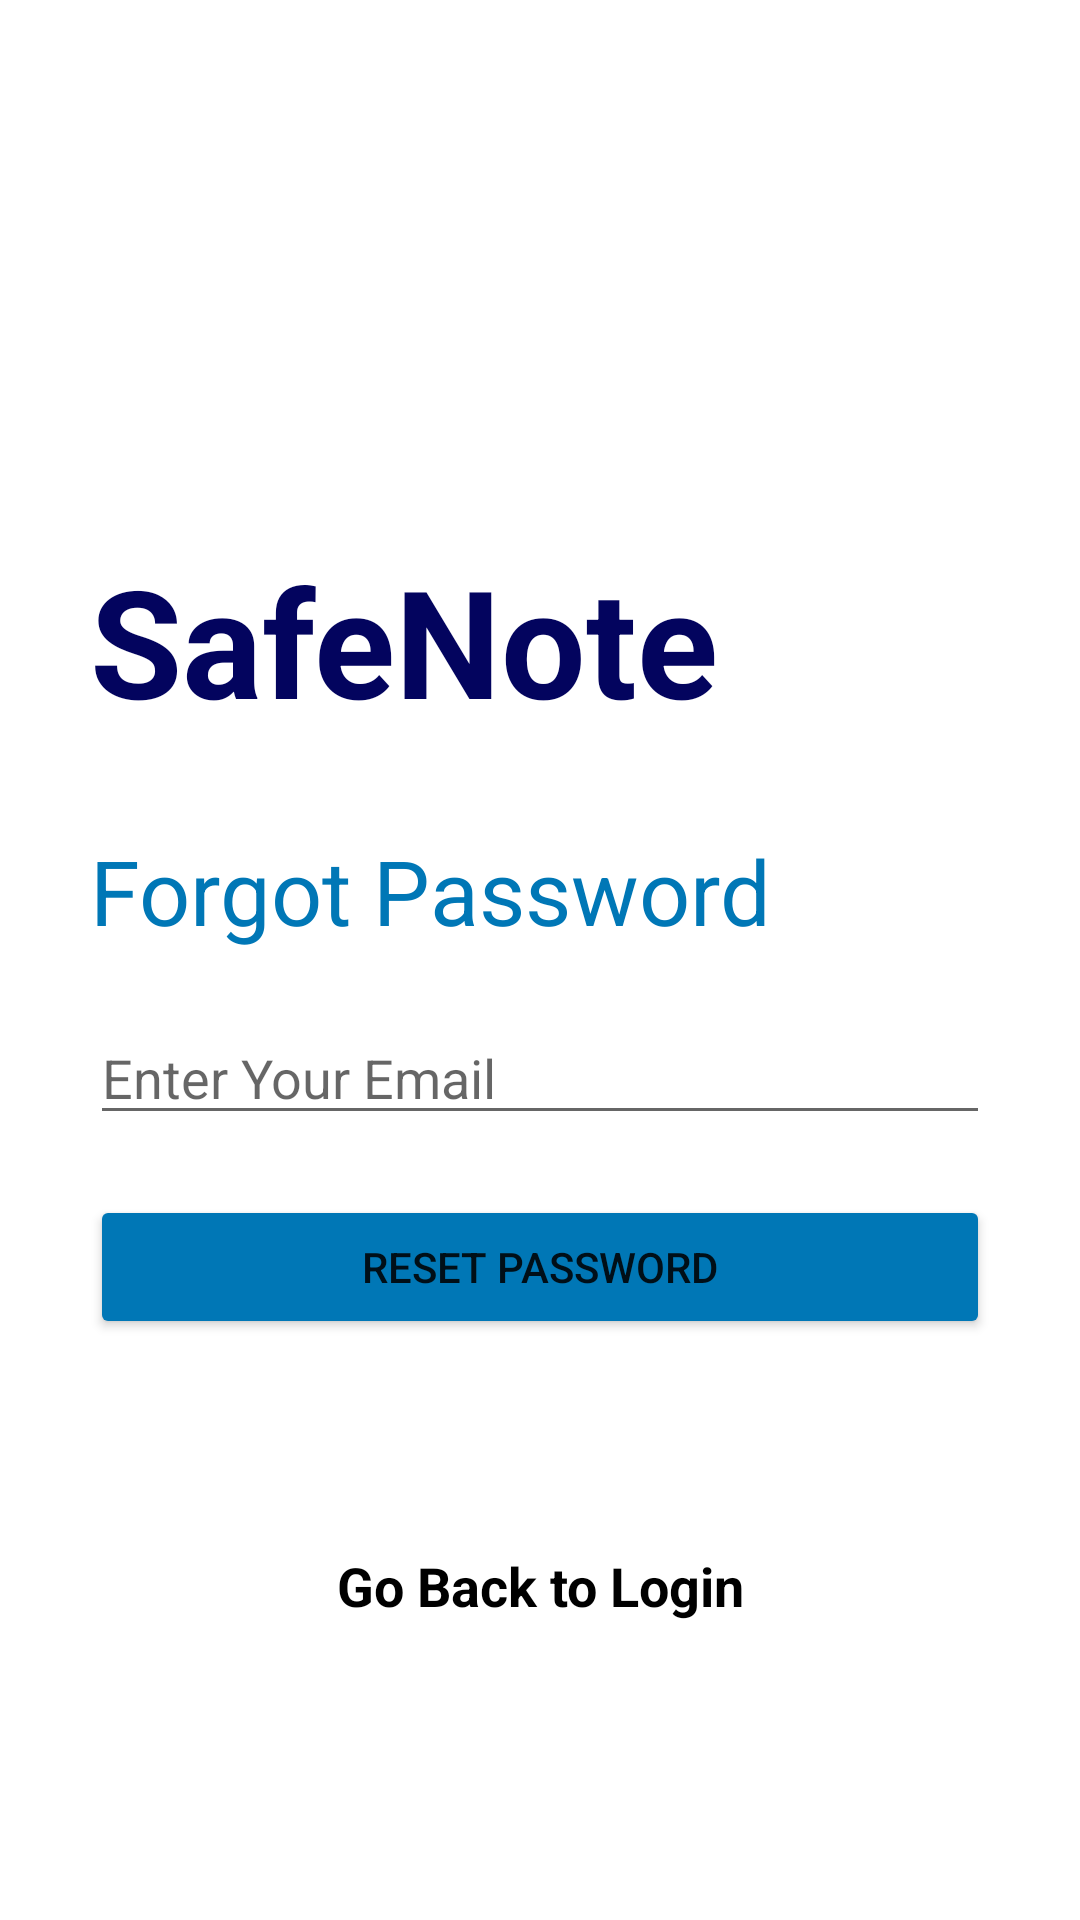

This screen was rendered from an Android layout file. Write that file and the resources it references.
<!-- AndroidManifest.xml: application theme Theme.SafeNote -->
<!-- res/layout/activity_forgot_password.xml -->
<?xml version="1.0" encoding="utf-8"?>
<androidx.constraintlayout.widget.ConstraintLayout
    xmlns:android="http://schemas.android.com/apk/res/android"
    xmlns:app="http://schemas.android.com/apk/res-auto"
    xmlns:tools="http://schemas.android.com/tools"
    android:layout_width="match_parent"
    android:layout_height="match_parent"
    tools:context=".ForgotPasswordActivity">

    <LinearLayout
        android:layout_width="match_parent"
        android:layout_height="wrap_content"
        android:layout_marginTop="80dp"
        android:layout_marginBottom="150dp"
        android:orientation="vertical"
        app:layout_constraintTop_toTopOf="parent"
        app:layout_constraintStart_toStartOf="parent"
        app:layout_constraintEnd_toEndOf="parent">

        <TextView
            android:id="@+id/appname"
            android:layout_width="wrap_content"
            android:layout_height="wrap_content"
            android:layout_marginTop="100dp"
            android:layout_marginLeft="30dp"
            android:layout_marginRight="30dp"
            android:text="SafeNote"
            android:textColor="#03045e"
            android:textStyle="bold"
            android:textSize="50sp"
            app:layout_constraintEnd_toEndOf="parent"
            app:layout_constraintHorizontal_bias="0.144"
            app:layout_constraintStart_toStartOf="parent"
            app:layout_constraintTop_toTopOf="parent" />

        <TextView
            android:id="@+id/forgotpasswordtitle"
            android:layout_width="wrap_content"
            android:layout_height="wrap_content"
            android:layout_below="@+id/appname"
            android:layout_marginTop="30dp"
            android:layout_marginLeft="30dp"
            android:layout_marginRight="30dp"
            android:text="Forgot Password"
            android:textColor="#0077b6"
            android:textSize="30sp"
            app:layout_constraintEnd_toEndOf="parent"
            app:layout_constraintHorizontal_bias="0.144"
            app:layout_constraintStart_toStartOf="parent"
            app:layout_constraintTop_toTopOf="@+id/appname" />

        <EditText
            android:id="@+id/forgotpasswordEmail"
            android:layout_width="match_parent"
            android:layout_height="wrap_content"
            android:layout_below="@+id/welcome"
            android:layout_marginTop="20dp"
            android:layout_marginLeft="30dp"
            android:layout_marginRight="30dp"
            android:layout_centerInParent="true"
            android:height="50dp"
            android:hint="Enter Your Email"
            android:inputType="textEmailAddress"
            app:layout_constraintEnd_toEndOf="parent"
            app:layout_constraintHorizontal_bias="0.0"
            app:layout_constraintStart_toStartOf="parent"
            app:layout_constraintTop_toTopOf="@+id/welcome"
            app:layout_constraintVertical_bias="0.364"
            tools:ignore="SpeakableTextPresentCheck" />

        <Button
            android:id="@+id/buttonRecoverPassword"
            android:layout_width="match_parent"
            android:layout_height="wrap_content"
            android:layout_below="@+id/inputPassword"
            android:layout_centerHorizontal="true"
            android:layout_centerVertical="true"
            android:layout_marginTop="20dp"
            android:layout_marginLeft="30dp"
            android:layout_marginRight="30dp"
            android:backgroundTint="#0077b6"
            android:text="Reset Password"
            app:layout_constraintEnd_toEndOf="parent"
            app:layout_constraintHorizontal_bias="0.498"
            app:layout_constraintStart_toStartOf="parent"
            app:layout_constraintVertical_bias="0.0" />

        <TextView
            android:id="@+id/backtologin"
            android:layout_width="match_parent"
            android:layout_height="wrap_content"
            android:layout_below="@+id/inputPassword"
            android:gravity="center_horizontal"
            android:layout_centerHorizontal="true"
            android:layout_marginTop="70dp"
            android:text="Go Back to Login"
            android:textColor="@color/black"
            android:textSize="18sp"
            android:textStyle="bold"
            app:layout_constraintEnd_toEndOf="parent"
            app:layout_constraintStart_toStartOf="parent" />

    </LinearLayout>

</androidx.constraintlayout.widget.ConstraintLayout>
<!-- resources referenced by this layout -->
<resources>
  <style name="Theme.SafeNote" parent="Theme.MaterialComponents.DayNight.NoActionBar">
          
          <item name="colorPrimary">@color/purple_500</item>
          <item name="colorPrimaryVariant">@color/purple_700</item>
          <item name="colorOnPrimary">@color/white</item>
          
          <item name="colorSecondary">@color/teal_200</item>
          <item name="colorSecondaryVariant">@color/teal_700</item>
          <item name="colorOnSecondary">@color/black</item>
          
          <item name="android:statusBarColor" tools:targetApi="l">?attr/colorPrimaryVariant</item>
          
      </style>
  <!-- not gathered from this repository: default colours our renderer supplied (Android Studio template values) -->
  <color name="purple_500">#FF6200EE</color>
  <color name="purple_700">#FF3700B3</color>
  <color name="teal_200">#FF03DAC5</color>
  <color name="teal_700">#FF018786</color>
  <color name="black">#FF000000</color>
  <color name="white">#FFFFFFFF</color>
</resources>
